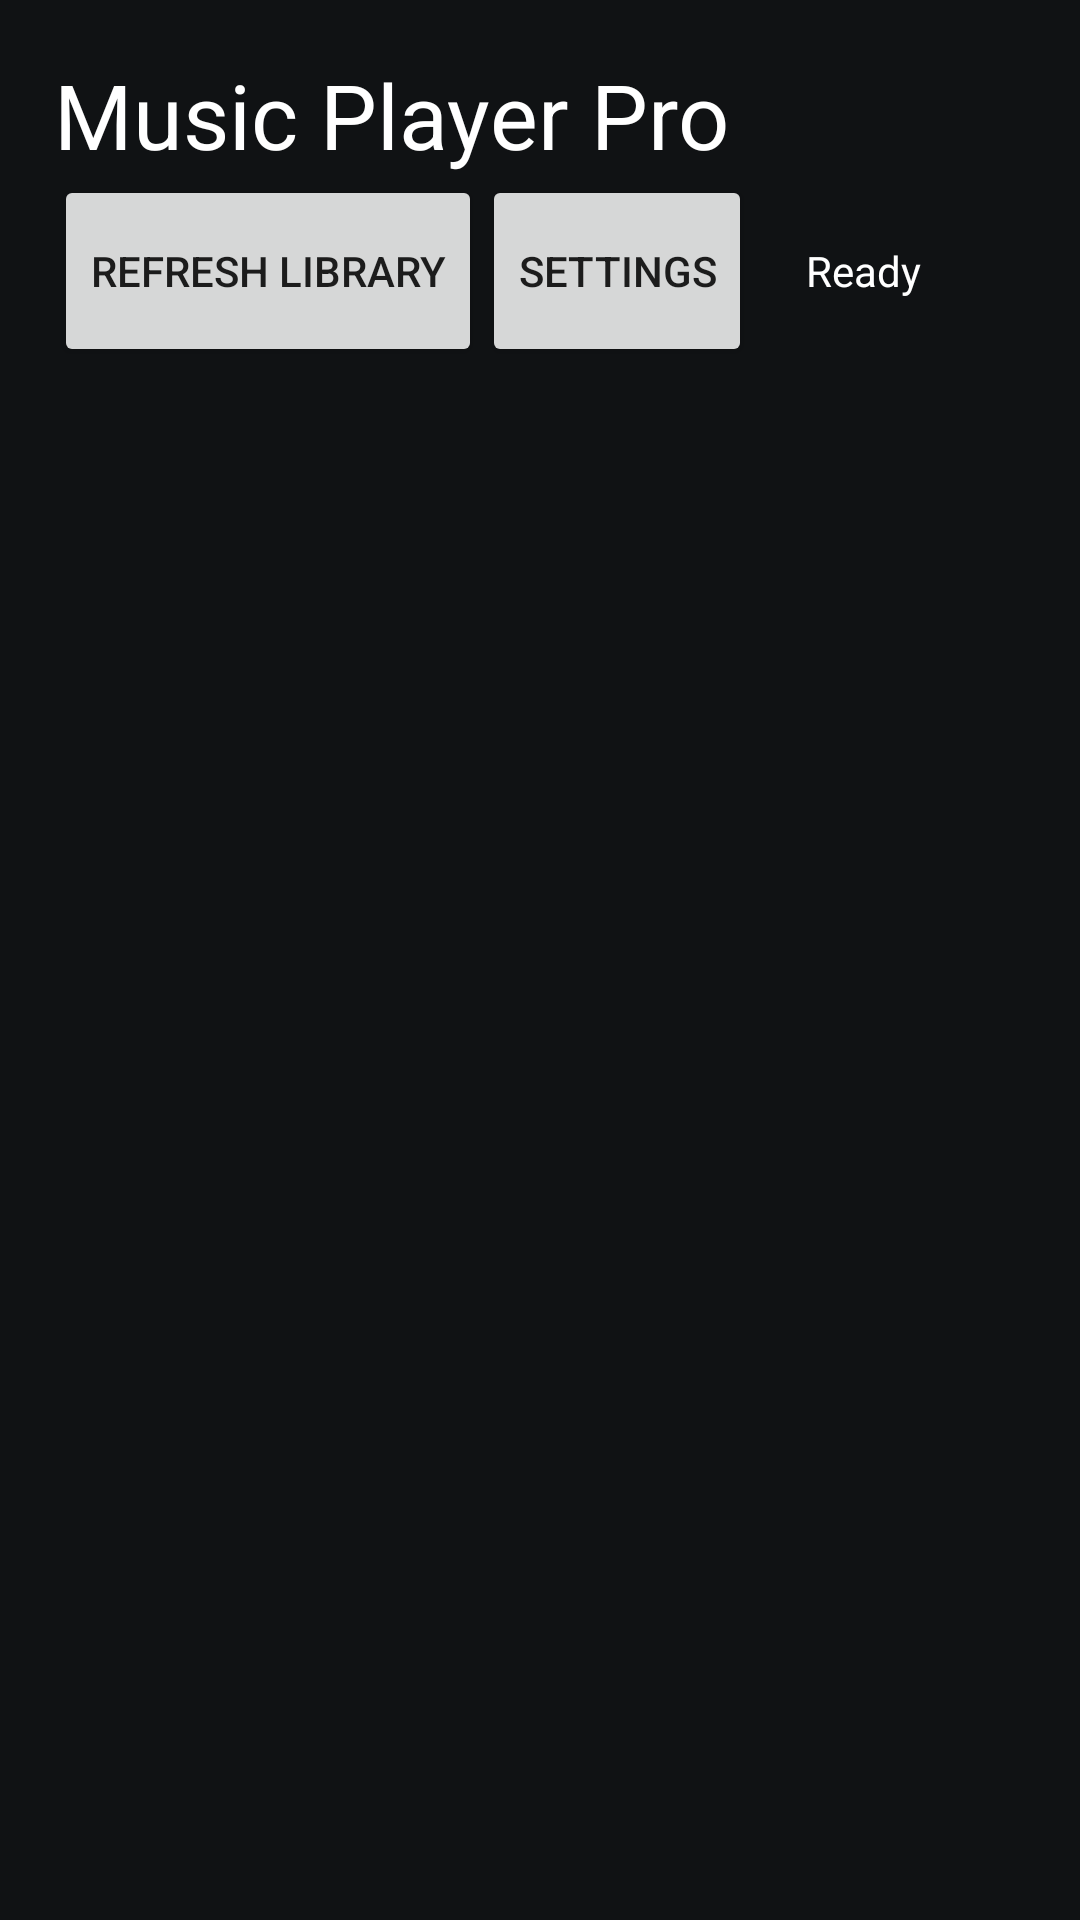

Produce the Android XML layout that renders to this screen, including the resource entries it uses.
<!-- AndroidManifest.xml: application theme AppTheme -->
<!-- res/layout/activity_main.xml -->
<?xml version="1.0" encoding="utf-8"?>
<FrameLayout xmlns:android="http://schemas.android.com/apk/res/android"
    android:layout_width="match_parent"
    android:layout_height="match_parent"
    android:background="@color/bg">

    <LinearLayout
        android:layout_width="match_parent"
        android:layout_height="match_parent"
        android:orientation="vertical"
        android:padding="18dp">

        <TextView
            android:text="Music Player Pro"
            android:textColor="@color/text"
            android:textSize="30sp"
            android:layout_width="wrap_content"
            android:layout_height="wrap_content" />

        <LinearLayout
            android:layout_width="match_parent"
            android:layout_height="wrap_content"
            android:orientation="horizontal">

            <Button
                android:id="@+id/refreshButton"
                android:text="Refresh Library"
                android:layout_width="wrap_content"
                android:layout_height="64dp" />

            <Button
                android:id="@+id/settingsButton"
                android:text="Settings"
                android:layout_width="wrap_content"
                android:layout_height="64dp" />

            <TextView
                android:id="@+id/statusText"
                android:text="Ready"
                android:textColor="@color/text"
                android:padding="18dp"
                android:layout_width="wrap_content"
                android:layout_height="wrap_content" />
        </LinearLayout>

        <androidx.recyclerview.widget.RecyclerView
            android:id="@+id/folderList"
            android:layout_width="match_parent"
            android:layout_height="0dp"
            android:layout_weight="1" />
    </LinearLayout>

    <LinearLayout
        android:id="@+id/settingsPanel"
        android:visibility="gone"
        android:orientation="vertical"
        android:padding="24dp"
        android:background="@color/card"
        android:layout_gravity="end"
        android:layout_width="360dp"
        android:layout_height="match_parent">

        <TextView
            android:text="Settings"
            android:textColor="@color/text"
            android:textSize="26sp"
            android:layout_width="wrap_content"
            android:layout_height="wrap_content" />

        <Button
            android:id="@+id/toggleArtworkButton"
            android:text="Toggle artwork thumbnails"
            android:layout_width="match_parent"
            android:layout_height="64dp" />

        <Button
            android:id="@+id/toggleFloatingButton"
            android:text="Toggle floating controls"
            android:layout_width="match_parent"
            android:layout_height="64dp" />

        <Button
            android:id="@+id/closeSettingsButton"
            android:text="Close"
            android:layout_width="match_parent"
            android:layout_height="64dp" />
    </LinearLayout>

</FrameLayout>
<!-- resources referenced by this layout -->
<resources>
  <color name="bg">#101214</color>
  <color name="card">#1E2227</color>
  <color name="text">#FFFFFF</color>
  <style name="AppTheme" parent="Theme.MaterialComponents.DayNight.NoActionBar"><item name="android:windowBackground">@color/bg</item><item name="colorAccent">@color/accent</item></style>
  <color name="accent">#36C275</color>
</resources>
